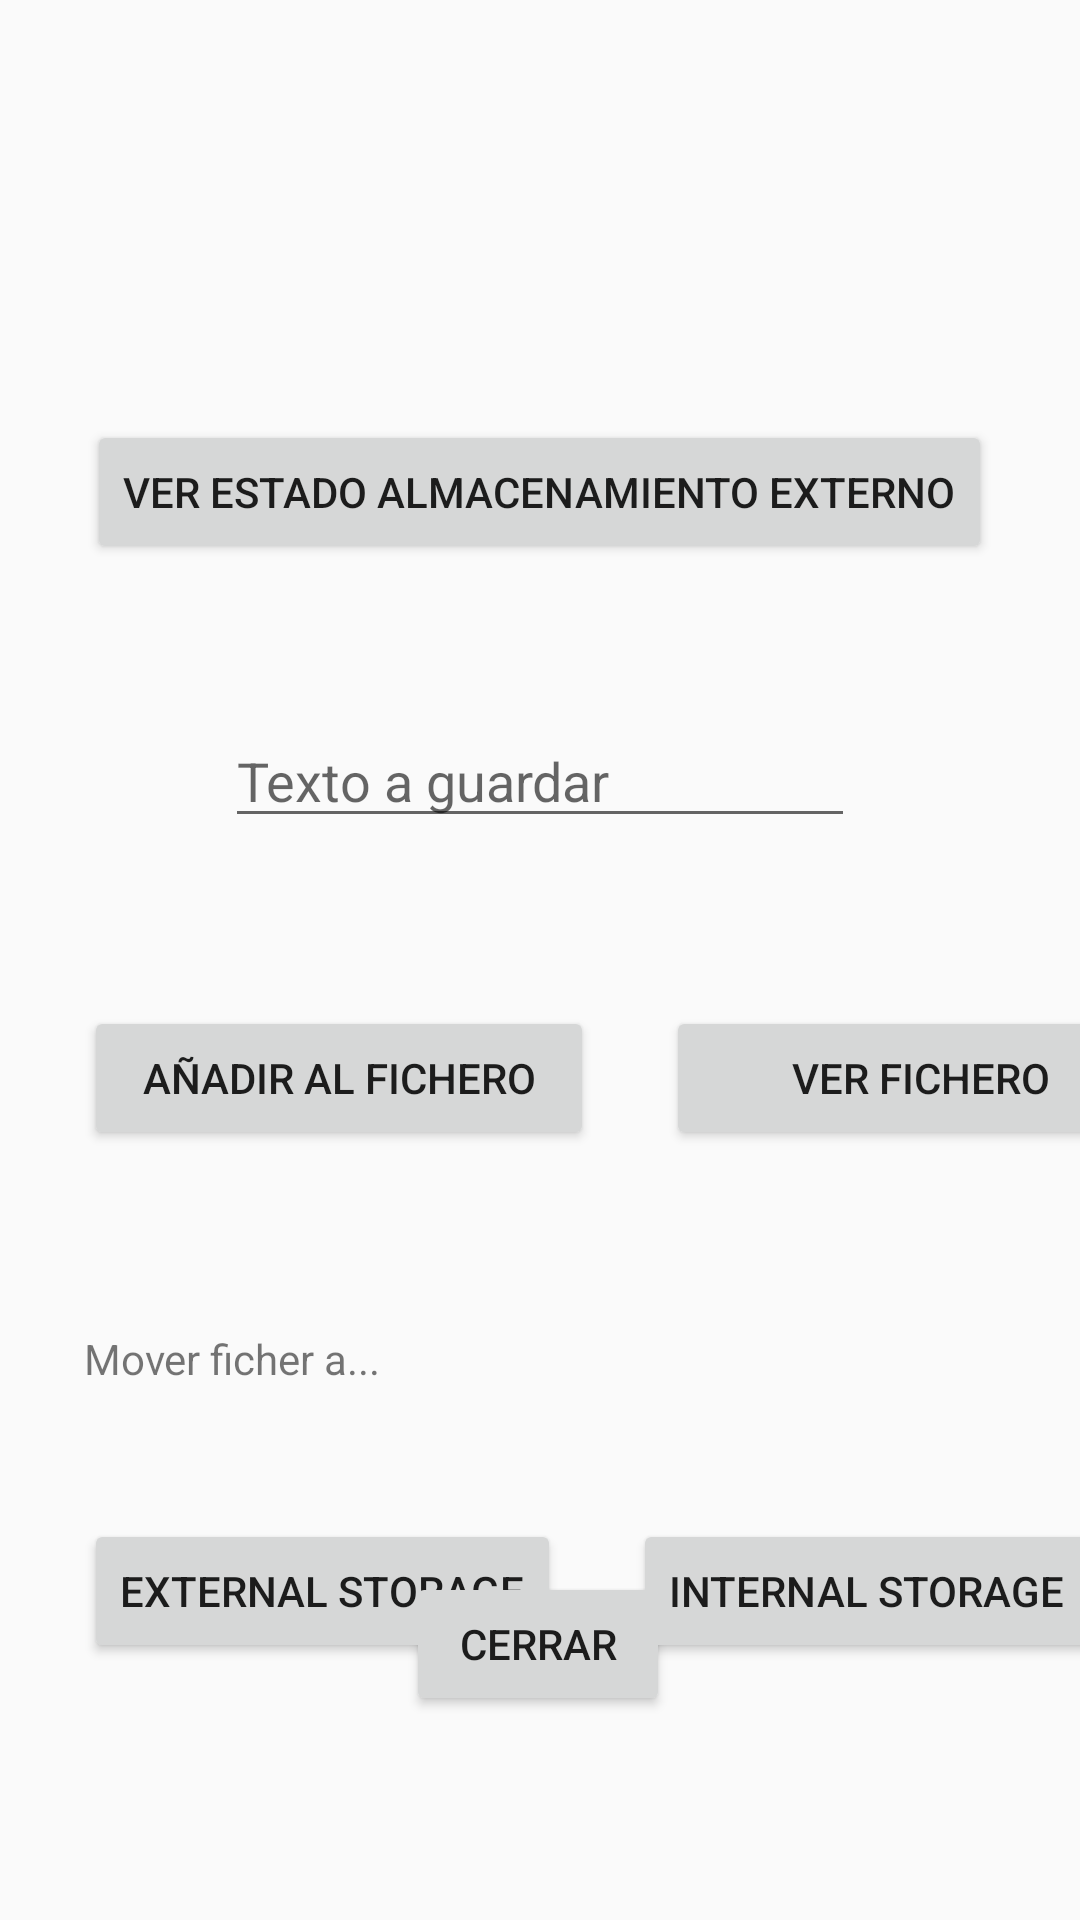

This screen was rendered from an Android layout file. Write that file and the resources it references.
<!-- AndroidManifest.xml: application theme Theme.Ficheros -->
<!-- res/layout/main_activity.xml -->
<?xml version="1.0" encoding="utf-8"?>
<androidx.constraintlayout.widget.ConstraintLayout xmlns:android="http://schemas.android.com/apk/res/android"
    xmlns:app="http://schemas.android.com/apk/res-auto"
    xmlns:tools="http://schemas.android.com/tools"
    android:layout_width="match_parent"
    android:layout_height="match_parent">

    <Button
        android:id="@+id/btVerEstadoAlmExterno"
        android:layout_width="wrap_content"
        android:layout_height="wrap_content"
        android:layout_marginTop="140dp"
        android:text="@string/verEstadoAlmExterno"
        app:layout_constraintEnd_toEndOf="parent"
        app:layout_constraintHorizontal_bias="0.495"
        app:layout_constraintStart_toStartOf="parent"
        app:layout_constraintTop_toTopOf="parent" />

    <EditText
        android:id="@+id/etTextoGuardar"
        android:layout_width="wrap_content"
        android:layout_height="wrap_content"
        android:layout_marginTop="50dp"
        android:autofillHints=""
        android:ems="10"
        android:hint="@string/txtGuardar"
        android:inputType="text"
        app:layout_constraintEnd_toEndOf="parent"
        app:layout_constraintHorizontal_bias="0.5"
        app:layout_constraintStart_toStartOf="parent"
        app:layout_constraintTop_toBottomOf="@+id/btVerEstadoAlmExterno" />

    <Button
        android:id="@+id/btAnyadirFichero"
        android:layout_width="wrap_content"
        android:layout_height="wrap_content"
        android:layout_marginStart="28dp"
        android:layout_marginTop="56dp"
        android:width="170dp"
        android:text="@string/anyadirFichero"
        app:layout_constraintStart_toStartOf="parent"
        app:layout_constraintTop_toBottomOf="@+id/etTextoGuardar" />

    <Button
        android:id="@+id/btVerFichero"
        android:layout_width="wrap_content"
        android:layout_height="wrap_content"
        android:layout_marginStart="24dp"
        android:width="170dp"
        android:text="@string/verFichero"
        app:layout_constraintStart_toEndOf="@+id/btAnyadirFichero"
        app:layout_constraintTop_toTopOf="@+id/btAnyadirFichero" />

    <TextView
        android:id="@+id/textView"
        android:layout_width="wrap_content"
        android:layout_height="wrap_content"
        android:layout_marginStart="28dp"
        android:layout_marginTop="60dp"
        android:text="@string/moverFichero"
        app:layout_constraintStart_toStartOf="parent"
        app:layout_constraintTop_toBottomOf="@+id/btAnyadirFichero" />

    <Button
        android:id="@+id/btExternalStorage"
        android:layout_width="wrap_content"
        android:layout_height="wrap_content"
        android:layout_marginStart="28dp"
        android:layout_marginTop="44dp"
        android:text="@string/externalStorage"
        app:layout_constraintStart_toStartOf="parent"
        app:layout_constraintTop_toBottomOf="@+id/textView" />

    <Button
        android:id="@+id/btInternalStorage"
        android:layout_width="wrap_content"
        android:layout_height="wrap_content"
        android:layout_marginStart="24dp"
        android:text="@string/internalStorage"
        app:layout_constraintStart_toEndOf="@+id/btExternalStorage"
        app:layout_constraintTop_toTopOf="@+id/btExternalStorage" />

    <Button
        android:id="@+id/btCerrar"
        android:layout_width="wrap_content"
        android:layout_height="wrap_content"
        android:layout_marginBottom="68dp"
        android:text="@string/cerrar"
        app:layout_constraintBottom_toBottomOf="parent"
        app:layout_constraintEnd_toEndOf="parent"
        app:layout_constraintHorizontal_bias="0.498"
        app:layout_constraintStart_toStartOf="parent" />
</androidx.constraintlayout.widget.ConstraintLayout>
<!-- resources referenced by this layout -->
<resources>
  <string name="anyadirFichero">Añadir al fichero</string>
  <string name="cerrar">Cerrar</string>
  <string name="externalStorage">External Storage</string>
  <string name="internalStorage">Internal storage</string>
  <string name="moverFichero">Mover ficher a...</string>
  <string name="txtGuardar">Texto a guardar</string>
  <string name="verEstadoAlmExterno">Ver estado almacenamiento externo</string>
  <string name="verFichero">Ver fichero</string>
  <style name="Theme.Ficheros" parent="Theme.AppCompat.DayNight" />
</resources>
